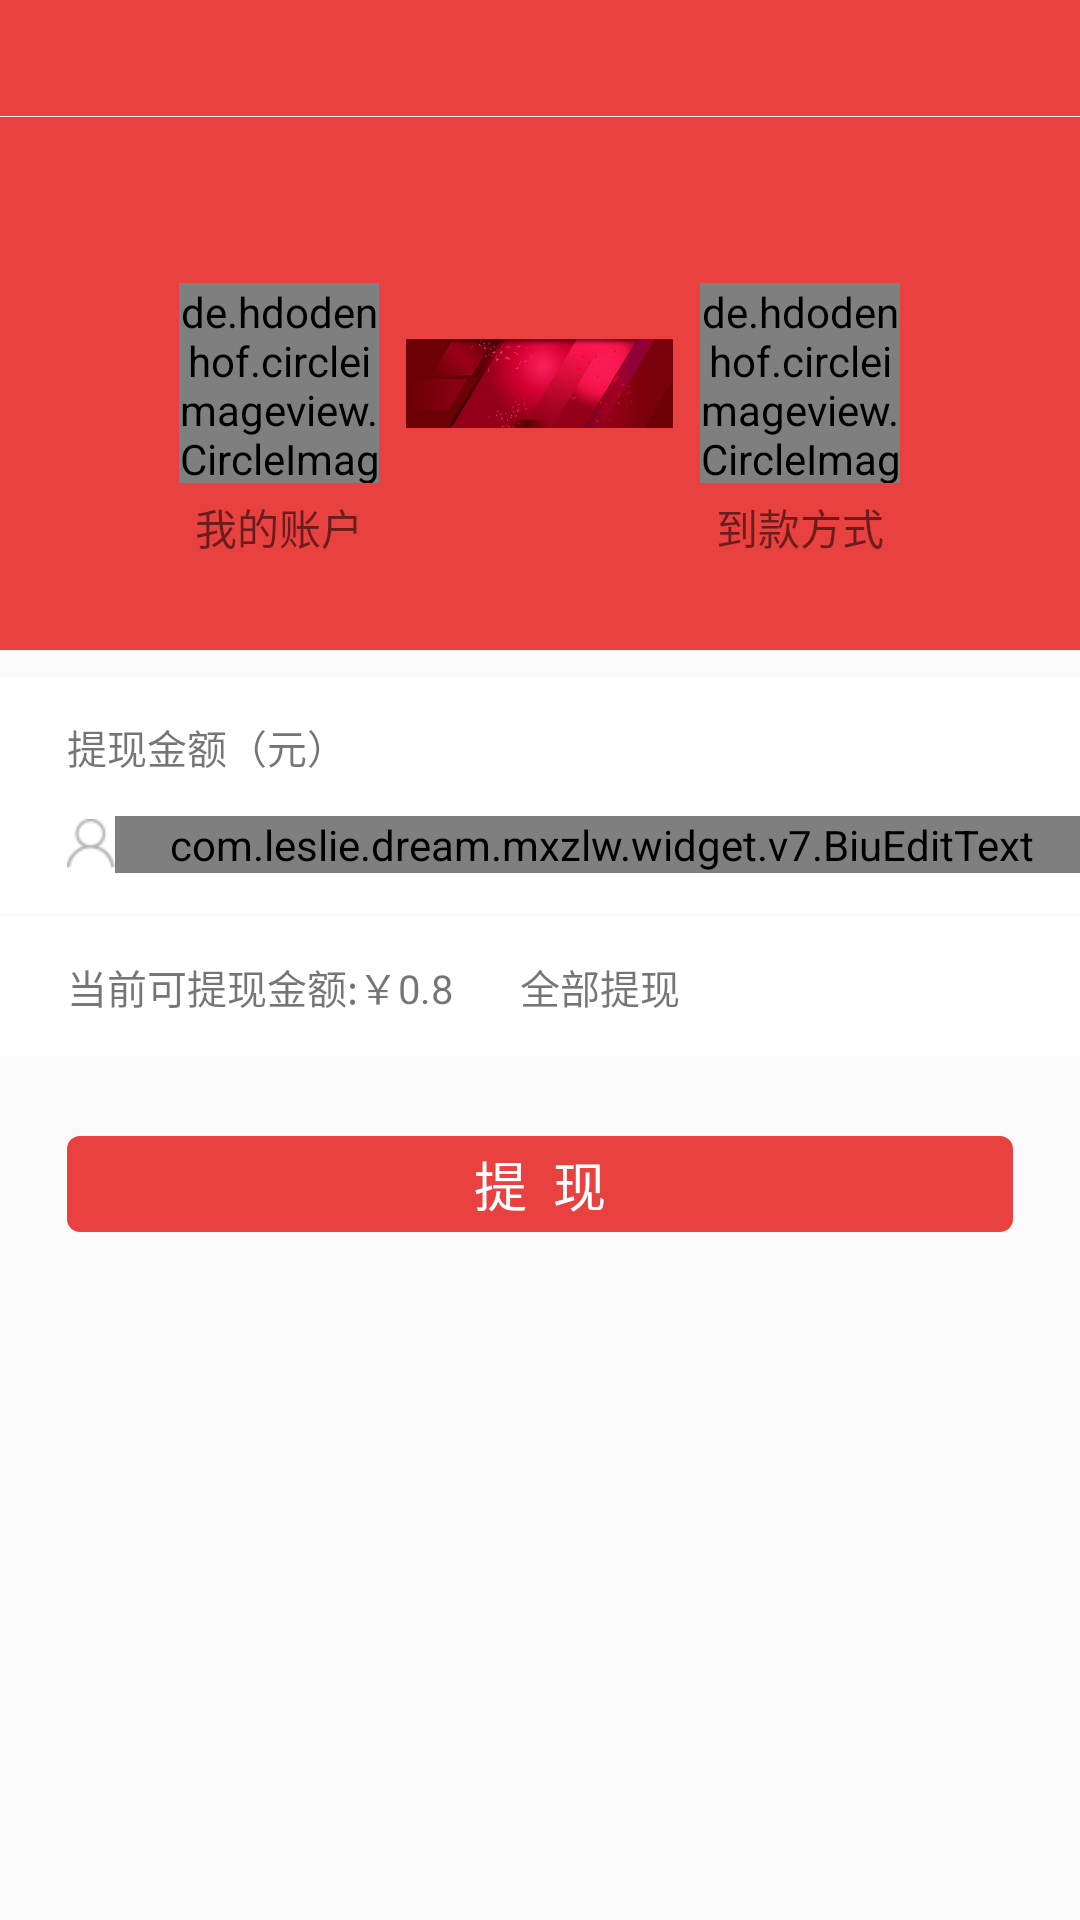

Write the Android layout XML for this screen, with the resource values it uses.
<!-- AndroidManifest.xml: application theme AppTheme -->
<!-- res/layout/activity_withdrawals.xml -->
<?xml version="1.0" encoding="utf-8"?>
<LinearLayout xmlns:android="http://schemas.android.com/apk/res/android"
    android:layout_width="match_parent"
    android:layout_height="match_parent"
    android:id="@+id/withdrawals_main"
    android:orientation="vertical">

    <include layout="@layout/layout_actionbar" />

    <RelativeLayout
        android:layout_width="match_parent"
        android:layout_height="@dimen/Z400px"
        android:background="@color/colorPrimary">

        <ImageView
            android:id="@+id/arrow_img"
            android:layout_width="@dimen/Z200px"
            android:layout_height="@dimen/Z100px"
            android:layout_centerInParent="true"
            android:src="@drawable/context"/>

        <de.hdodenhof.circleimageview.CircleImageView

            android:layout_width="@dimen/Z150px"
            android:layout_height="@dimen/Z150px"
            android:layout_centerVertical="true"
            android:layout_toLeftOf="@id/arrow_img"
            android:layout_marginRight="@dimen/Z20px"
            android:src="@drawable/portrait"
            />
        <de.hdodenhof.circleimageview.CircleImageView
            android:id="@+id/withdrawals_mode_img"
            android:layout_width="@dimen/Z150px"
            android:layout_height="@dimen/Z150px"
            android:layout_centerVertical="true"
            android:layout_toRightOf="@id/arrow_img"
            android:layout_marginLeft="@dimen/Z20px"
            android:src="@drawable/portrait"
            />
        <LinearLayout
            android:layout_width="@dimen/Z150px"
            android:layout_height="wrap_content"
            android:layout_marginTop="@dimen/Z10px"
            android:layout_below="@id/withdrawals_mode_img"
            android:layout_toLeftOf="@id/arrow_img"
            android:layout_marginRight="@dimen/Z20px"
            android:gravity="center">
            <TextView
                android:layout_width="wrap_content"
                android:layout_height="wrap_content"
                android:text="我的账户"/>
        </LinearLayout>

        <LinearLayout
            android:layout_width="@dimen/Z150px"
            android:layout_height="wrap_content"
            android:layout_below="@id/withdrawals_mode_img"
            android:layout_toRightOf="@id/arrow_img"
            android:layout_marginTop="@dimen/Z10px"
            android:layout_marginLeft="@dimen/Z20px"
            android:gravity="center">
            <TextView
                android:layout_width="wrap_content"
                android:layout_height="wrap_content"
                android:text="到款方式"/>
        </LinearLayout>


    </RelativeLayout>

    <LinearLayout
        android:layout_width="match_parent"
        android:layout_height="wrap_content"
        android:layout_marginTop="@dimen/Z20px"
        android:background="@color/white"
        android:orientation="vertical">
        <TextView
            android:layout_marginTop="@dimen/Z30px"
            android:layout_width="match_parent"
            android:layout_height="wrap_content"
            android:layout_marginLeft="@dimen/Z50px"
            android:text="提现金额（元）"
            android:textSize="@dimen/Z30px"/>
        <LinearLayout
            android:layout_width="match_parent"
            android:layout_height="wrap_content"
            android:layout_marginLeft="@dimen/Z50px"
            android:layout_marginTop="@dimen/Z30px"
            android:layout_marginBottom="@dimen/Z30px"
            android:orientation="horizontal">
            <ImageView
                android:layout_width="wrap_content"
                android:layout_height="wrap_content"
                android:src="@drawable/username"
                android:layout_gravity="center"/>
            <com.leslie.dream.mxzlw.widget.v7.BiuEditText
                android:id="@+id/et_money_withdrawals"
                android:layout_width="match_parent"
                android:layout_height="wrap_content"
                android:background="@null"
                android:inputType="numberDecimal"
                android:hint="请输入提现金额"
                android:paddingLeft="@dimen/Z6px"
                android:textColor="#323232"
                android:textColorHint="#a6a6a6"
                android:textSize="@dimen/Z35px"
                android:textCursorDrawable="@drawable/color_cursor"/>
        </LinearLayout>

    </LinearLayout>

    <LinearLayout
        android:layout_width="match_parent"
        android:layout_height="wrap_content"
        android:layout_marginTop="@dimen/Z3px"
        android:background="@color/white"
        android:orientation="horizontal">
        <TextView
            android:layout_width="wrap_content"
            android:layout_height="wrap_content"
            android:layout_marginLeft="@dimen/Z50px"
            android:layout_marginBottom="@dimen/Z30px"
            android:layout_marginTop="@dimen/Z30px"
            android:text="当前可提现金额:￥"
            android:textSize="@dimen/Z30px"/>
        <TextView
            android:id="@+id/balance_withdrawals_tv"
            android:layout_width="wrap_content"
            android:layout_height="wrap_content"
            android:layout_marginBottom="@dimen/Z30px"
            android:layout_marginTop="@dimen/Z30px"
            android:textSize="@dimen/Z30px"
            android:text="0.8"/>
        <TextView
            android:id="@+id/all_withdrawals_tv"
            android:layout_width="wrap_content"
            android:layout_height="wrap_content"
            android:layout_marginBottom="@dimen/Z30px"
            android:layout_marginTop="@dimen/Z30px"
            android:layout_marginLeft="@dimen/Z50px"
            android:text="全部提现"
            android:textSize="@dimen/Z30px"/>
    </LinearLayout>

    <TextView
        android:id="@+id/tv_withdrawals"
        android:layout_width="match_parent"
        android:layout_height="@dimen/Z72px"
        android:layout_marginLeft="@dimen/Z50px"
        android:layout_marginRight="@dimen/Z50px"
        android:layout_marginTop="@dimen/Z60px"
        android:background="@drawable/bg_btn_commit"
        android:gravity="center"
        android:text="提  现"
        android:textColor="#ffffff"
        android:textSize="@dimen/Z40px" />

</LinearLayout>
<!-- res/layout/layout_actionbar.xml (included above) -->
<?xml version="1.0" encoding="utf-8"?>
<LinearLayout xmlns:android="http://schemas.android.com/apk/res/android"
    android:id="@+id/actionbar_root"
    android:layout_width="match_parent"
    android:layout_height="wrap_content"
    android:background="@color/colorPrimary"
    android:orientation="vertical">

    <RelativeLayout
        android:id="@+id/actionbar_placeholder"
        android:layout_width="match_parent"
        android:layout_height="38px"
        android:visibility="gone" />

    <RelativeLayout
        android:id="@+id/actionbar_content"
        android:layout_width="match_parent"
        android:layout_height="@dimen/Z88px">


        <RelativeLayout
            android:id="@+id/actionbar_back_rl"
            android:layout_width="@dimen/Z88px"
            android:layout_height="match_parent">

            <ImageView
                android:id="@+id/actionbar_back_img"
                android:layout_width="@dimen/Z32px"
                android:layout_height="@dimen/Z32px"
                android:layout_centerInParent="true"
                android:src="@drawable/back" />
        </RelativeLayout>

        <TextView
            android:id="@+id/actionbar_title"
            android:layout_width="wrap_content"
            android:layout_height="wrap_content"
            android:layout_centerInParent="true"
            android:gravity="center"
            android:text=""
            android:textColor="@color/white"
            android:textSize="@dimen/Z36px" />

        <RelativeLayout
            android:id="@+id/actionbar_menu_rl"
            android:layout_width="wrap_content"
            android:layout_height="match_parent"
            android:layout_alignParentRight="true"
            android:minWidth="@dimen/Z88px">

            <ImageView
                android:id="@+id/actionbar_menu_img"
                android:layout_width="@dimen/Z44px"
                android:layout_height="@dimen/Z44px"
                android:layout_centerInParent="true"
                android:background="#a1a1a1"
                android:visibility="gone" />

            <ImageView
                android:id="@+id/actionbar_menu_img_hint"
                android:layout_width="@dimen/Z10px"
                android:layout_height="@dimen/Z10px"
                android:layout_above="@id/actionbar_menu_img"
                android:layout_marginBottom="@dimen/N10px"
                android:layout_marginLeft="@dimen/N10px"
                android:layout_toRightOf="@id/actionbar_menu_img"
                android:background="#f00"
                android:visibility="gone" />

            <TextView
                android:id="@+id/actionbar_menu_tv_number"
                android:layout_width="wrap_content"
                android:layout_height="wrap_content"
                android:layout_above="@id/actionbar_menu_img"
                android:layout_marginBottom="@dimen/N12px"
                android:layout_marginLeft="@dimen/N8px"
                android:layout_toRightOf="@id/actionbar_menu_img"
                android:background="#f00"
                android:gravity="center"
                android:text="*"
                android:textColor="@color/white"
                android:textSize="@dimen/Z20px"
                android:visibility="gone" />

            <TextView
                android:id="@+id/actionbar_menu_tv_left"
                android:layout_width="wrap_content"
                android:layout_height="wrap_content"
                android:layout_alignParentRight="true"
                android:layout_centerVertical="true"
                android:layout_marginEnd="@dimen/Z128px"
                android:layout_marginLeft="@dimen/Z20px"
                android:layout_marginRight="@dimen/Z20px"
                android:layout_toLeftOf="@+id/actionbar_menu_tv"
                android:gravity="center"
                android:text=""
                android:textColor="@color/white"
                android:textSize="@dimen/Z30px" />

            <TextView
                android:id="@+id/actionbar_menu_tv"
                android:layout_width="wrap_content"
                android:layout_height="@dimen/Z44px"
                android:minWidth="@dimen/Z44px"
                android:layout_alignParentRight="true"
                android:layout_centerVertical="true"
                android:layout_marginLeft="@dimen/Z20px"
                android:layout_marginRight="@dimen/Z20px"
                android:gravity="center"
                android:text=""
                android:visibility="gone"
                android:textColor="@color/white"
                android:textSize="@dimen/Z30px" />
        </RelativeLayout>

        <View
            android:layout_width="match_parent"
            android:layout_height="1px"
            android:layout_alignParentBottom="true"
            android:background="#eeeeee" />
    </RelativeLayout>
</LinearLayout>
<!-- resources referenced by this layout -->
<resources>
  <color name="colorPrimary">#e94140</color>
  <color name="white">#ffffff</color>
  <dimen name="N10px">-4.444445dp</dimen>
  <dimen name="N12px">-5.333333dp</dimen>
  <dimen name="N8px">-3.555556dp</dimen>
  <dimen name="Z100px">44.44445dp</dimen>
  <dimen name="Z10px">4.444445dp</dimen>
  <dimen name="Z128px">56.88889dp</dimen>
  <dimen name="Z150px">66.66667dp</dimen>
  <dimen name="Z200px">88.88889dp</dimen>
  <dimen name="Z20px">8.888889dp</dimen>
  <dimen name="Z30px">13.33333dp</dimen>
  <dimen name="Z32px">14.22222dp</dimen>
  <dimen name="Z35px">15.55556dp</dimen>
  <dimen name="Z36px">16dp</dimen>
  <dimen name="Z3px">1.333333dp</dimen>
  <dimen name="Z400px">177.7778dp</dimen>
  <dimen name="Z40px">17.77778dp</dimen>
  <dimen name="Z44px">19.55556dp</dimen>
  <dimen name="Z50px">22.22222dp</dimen>
  <dimen name="Z60px">26.66667dp</dimen>
  <dimen name="Z6px">2.666667dp</dimen>
  <dimen name="Z72px">32dp</dimen>
  <dimen name="Z88px">39.11111dp</dimen>
  <!-- drawable bg_btn_commit (drawable) -->
  <?xml version="1.0" encoding="utf-8"?>
  <selector xmlns:android="http://schemas.android.com/apk/res/android">
  
      <item android:state_pressed="true">
          <shape>
              <corners android:radius="@dimen/Z10px" />
  
              <solid android:color="#c96000" />
          </shape>
      </item>
      <item>
          <shape>
              <corners android:radius="@dimen/Z10px" />
  
              <solid android:color="@color/default_color" />
          </shape>
      </item>
  
  </selector>
  <!-- drawable context: png bitmap (drawable-xhdpi, 58997 bytes) -->
  <!-- drawable portrait: png bitmap (drawable-xhdpi, 6243 bytes) -->
  <!-- drawable username: png bitmap (drawable-hdpi, 1466 bytes) -->
  <style name="AppTheme" parent="Theme.AppCompat.Light.DarkActionBar">
          
          <item name="colorPrimary">@color/colorPrimary</item>
          <item name="colorPrimaryDark">@color/colorPrimaryDark</item>
          <item name="colorAccent">@color/colorAccent</item>
      </style>
  <color name="default_color">#e94140</color>
  <color name="colorPrimaryDark">#ffc22d2c</color>
  <color name="colorAccent">#FF4081</color>
</resources>
